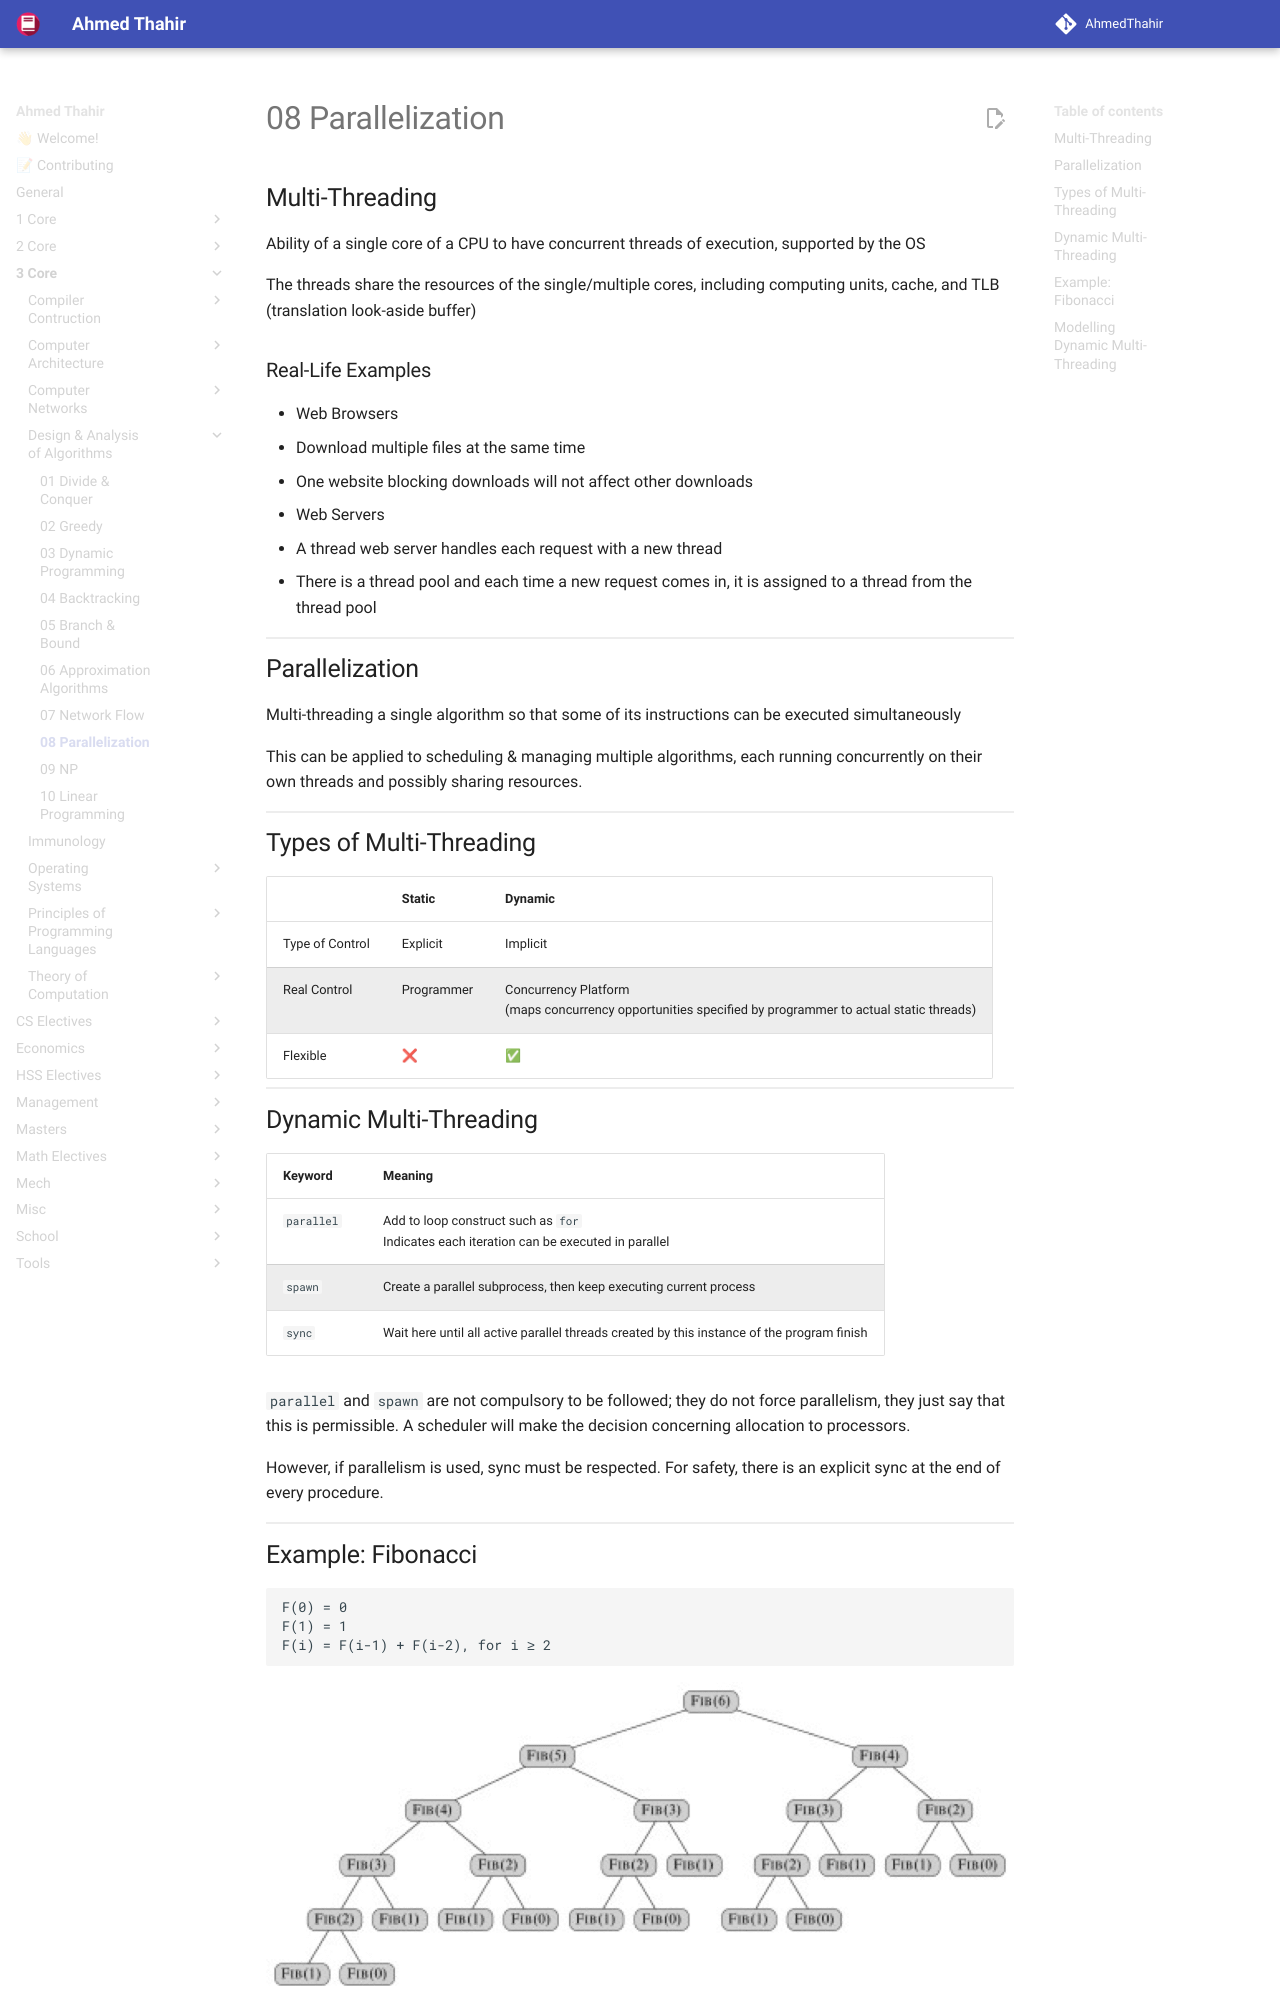

repository: AhmedThahir/AhmedThahir.github.io · page: 3_Core/Design_&_Analysis_of_Algorithms/08_Parallelization/index.html · generator: mkdocs

## Multi-Threading

Ability of a single core of a CPU to have concurrent threads of execution, supported by the OS

The threads share the resources of the single/multiple cores, including computing units, cache, and TLB (translation look-aside buffer)

### Real-Life Examples

- Web Browsers
  - Download multiple files at the same time
  - One website blocking downloads will not affect other downloads
- Web Servers
  - A thread web server handles each request with a new thread
  - There is a thread pool and each time a new request comes in, it is assigned to a thread from the thread pool

## Parallelization

Multi-threading a single algorithm so that some of its instructions can be executed simultaneously

This can be applied to scheduling & managing multiple algorithms, each running concurrently on their own threads and possibly sharing resources.

## Types of Multi-Threading

|                 | Static     | Dynamic                                                      |
| --------------- | ---------- | ------------------------------------------------------------ |
| Type of Control | Explicit   | Implicit                                                     |
| Real Control    | Programmer | Concurrency Platform<br />(maps concurrency opportunities specified by programmer to actual static threads) |
| Flexible        | ❌          | ✅                                                            |
